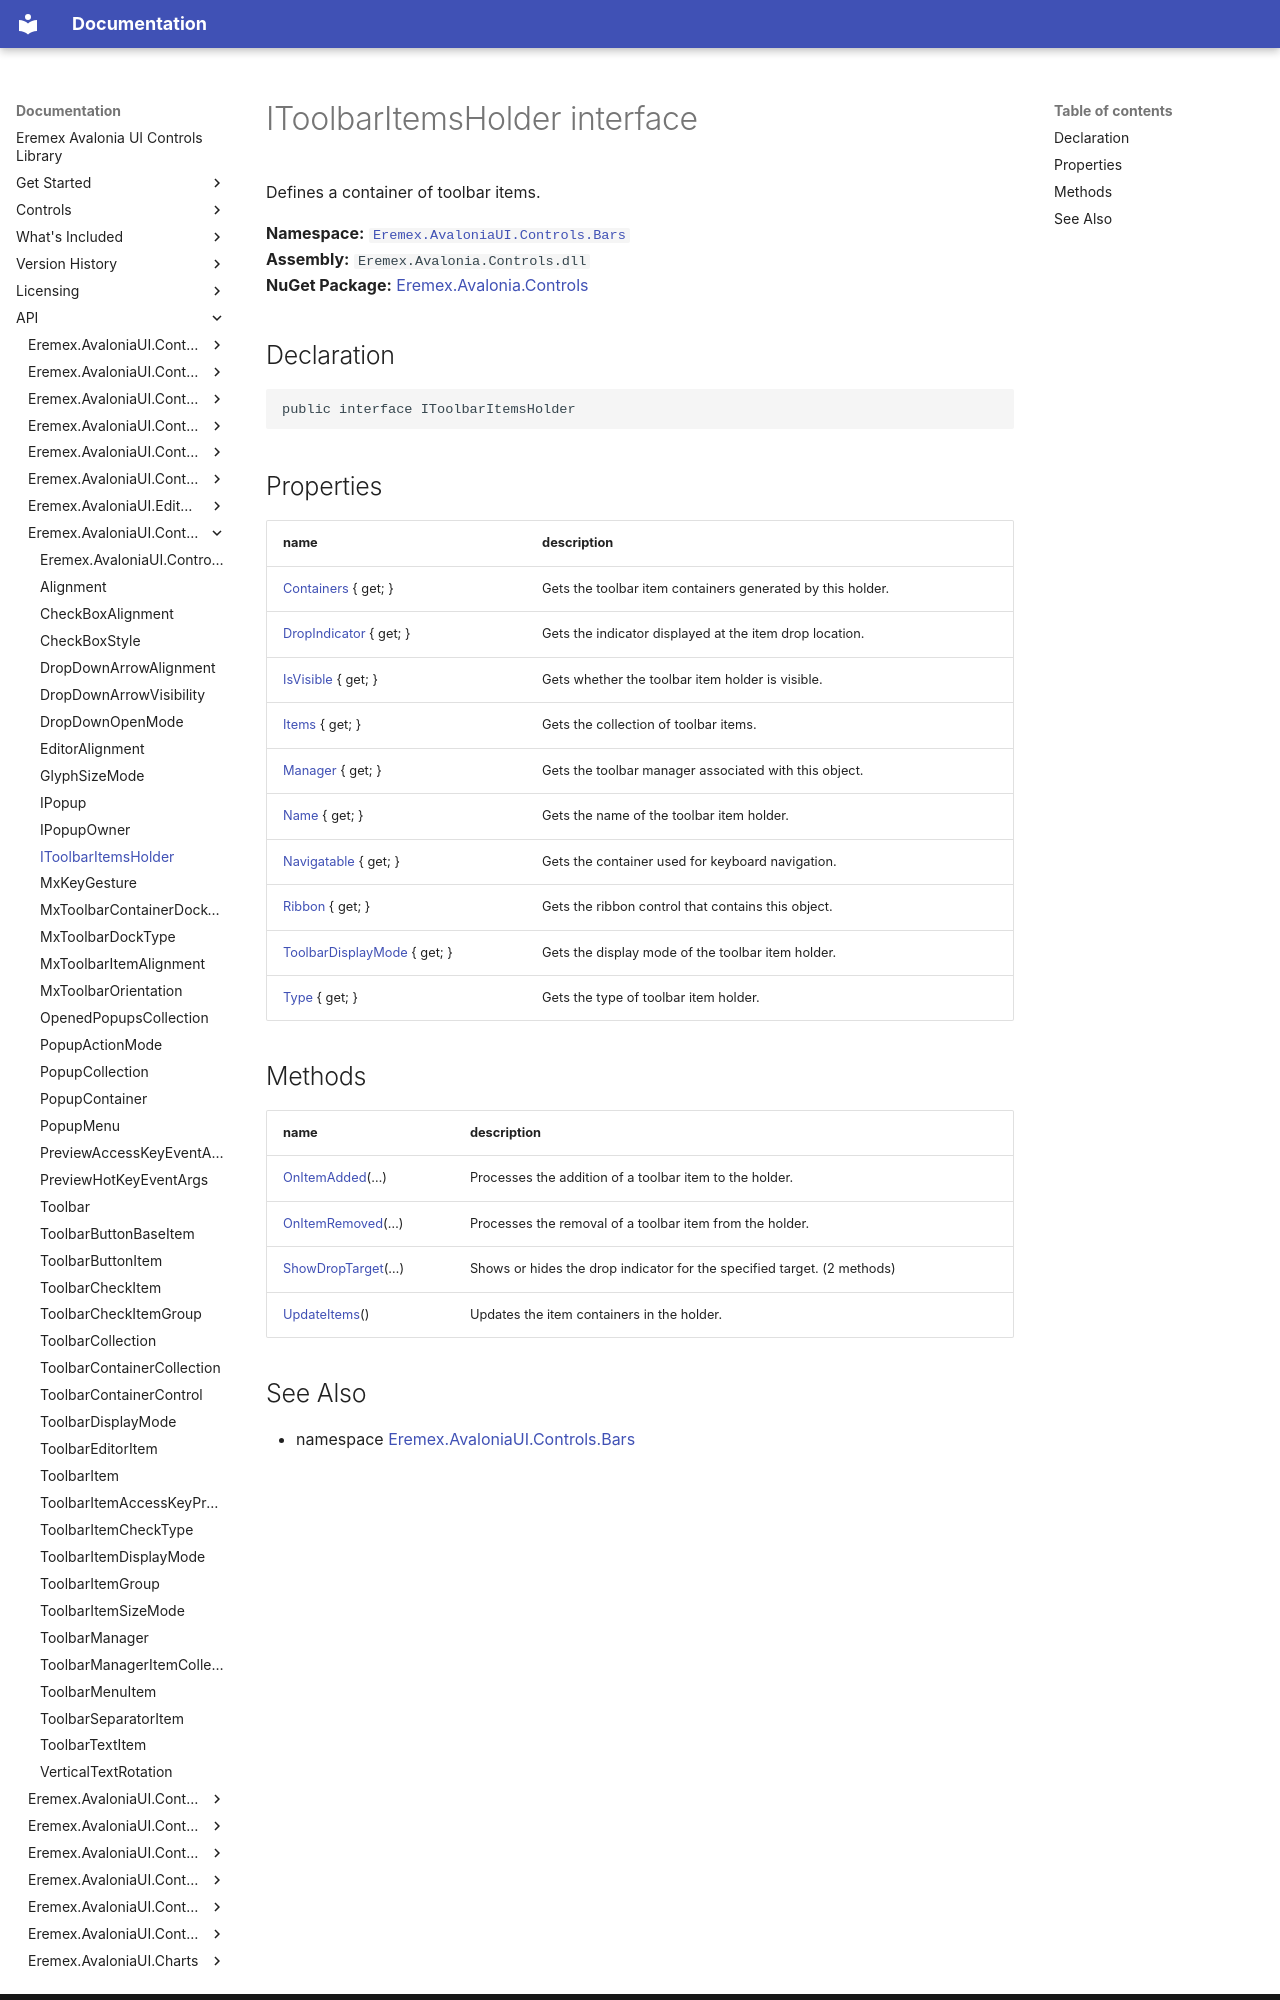

repository: Eremex/controls-doc · page: API/Eremex.AvaloniaUI.Controls.Bars/IToolbarItemsHolder/index.html · generator: mkdocs

# IToolbarItemsHolder interface

Defines a container of toolbar items.

**Namespace:** [`Eremex.AvaloniaUI.Controls.Bars`](./index.md)  
**Assembly:** `Eremex.Avalonia.Controls.dll`  
**NuGet Package:** [Eremex.Avalonia.Controls](https://www.nuget.org/packages/Eremex.Avalonia.Controls)

## Declaration

```csharp
public interface IToolbarItemsHolder
```

## Properties

| name | description |
| --- | --- |
| [Containers](IToolbarItemsHolder/Containers.md) { get; } | Gets the toolbar item containers generated by this holder. |
| [DropIndicator](IToolbarItemsHolder/DropIndicator.md) { get; } | Gets the indicator displayed at the item drop location. |
| [IsVisible](IToolbarItemsHolder/IsVisible.md) { get; } | Gets whether the toolbar item holder is visible. |
| [Items](IToolbarItemsHolder/Items.md) { get; } | Gets the collection of toolbar items. |
| [Manager](IToolbarItemsHolder/Manager.md) { get; } | Gets the toolbar manager associated with this object. |
| [Name](IToolbarItemsHolder/Name.md) { get; } | Gets the name of the toolbar item holder. |
| [Navigatable](IToolbarItemsHolder/Navigatable.md) { get; } | Gets the container used for keyboard navigation. |
| [Ribbon](IToolbarItemsHolder/Ribbon.md) { get; } | Gets the ribbon control that contains this object. |
| [ToolbarDisplayMode](IToolbarItemsHolder/ToolbarDisplayMode.md) { get; } | Gets the display mode of the toolbar item holder. |
| [Type](IToolbarItemsHolder/Type.md) { get; } | Gets the type of toolbar item holder. |

## Methods

| name | description |
| --- | --- |
| [OnItemAdded](IToolbarItemsHolder/OnItemAdded.md)(…) | Processes the addition of a toolbar item to the holder. |
| [OnItemRemoved](IToolbarItemsHolder/OnItemRemoved.md)(…) | Processes the removal of a toolbar item from the holder. |
| [ShowDropTarget](IToolbarItemsHolder/ShowDropTarget.md)(…) | Shows or hides the drop indicator for the specified target. (2 methods) |
| [UpdateItems](IToolbarItemsHolder/UpdateItems.md)() | Updates the item containers in the holder. |
